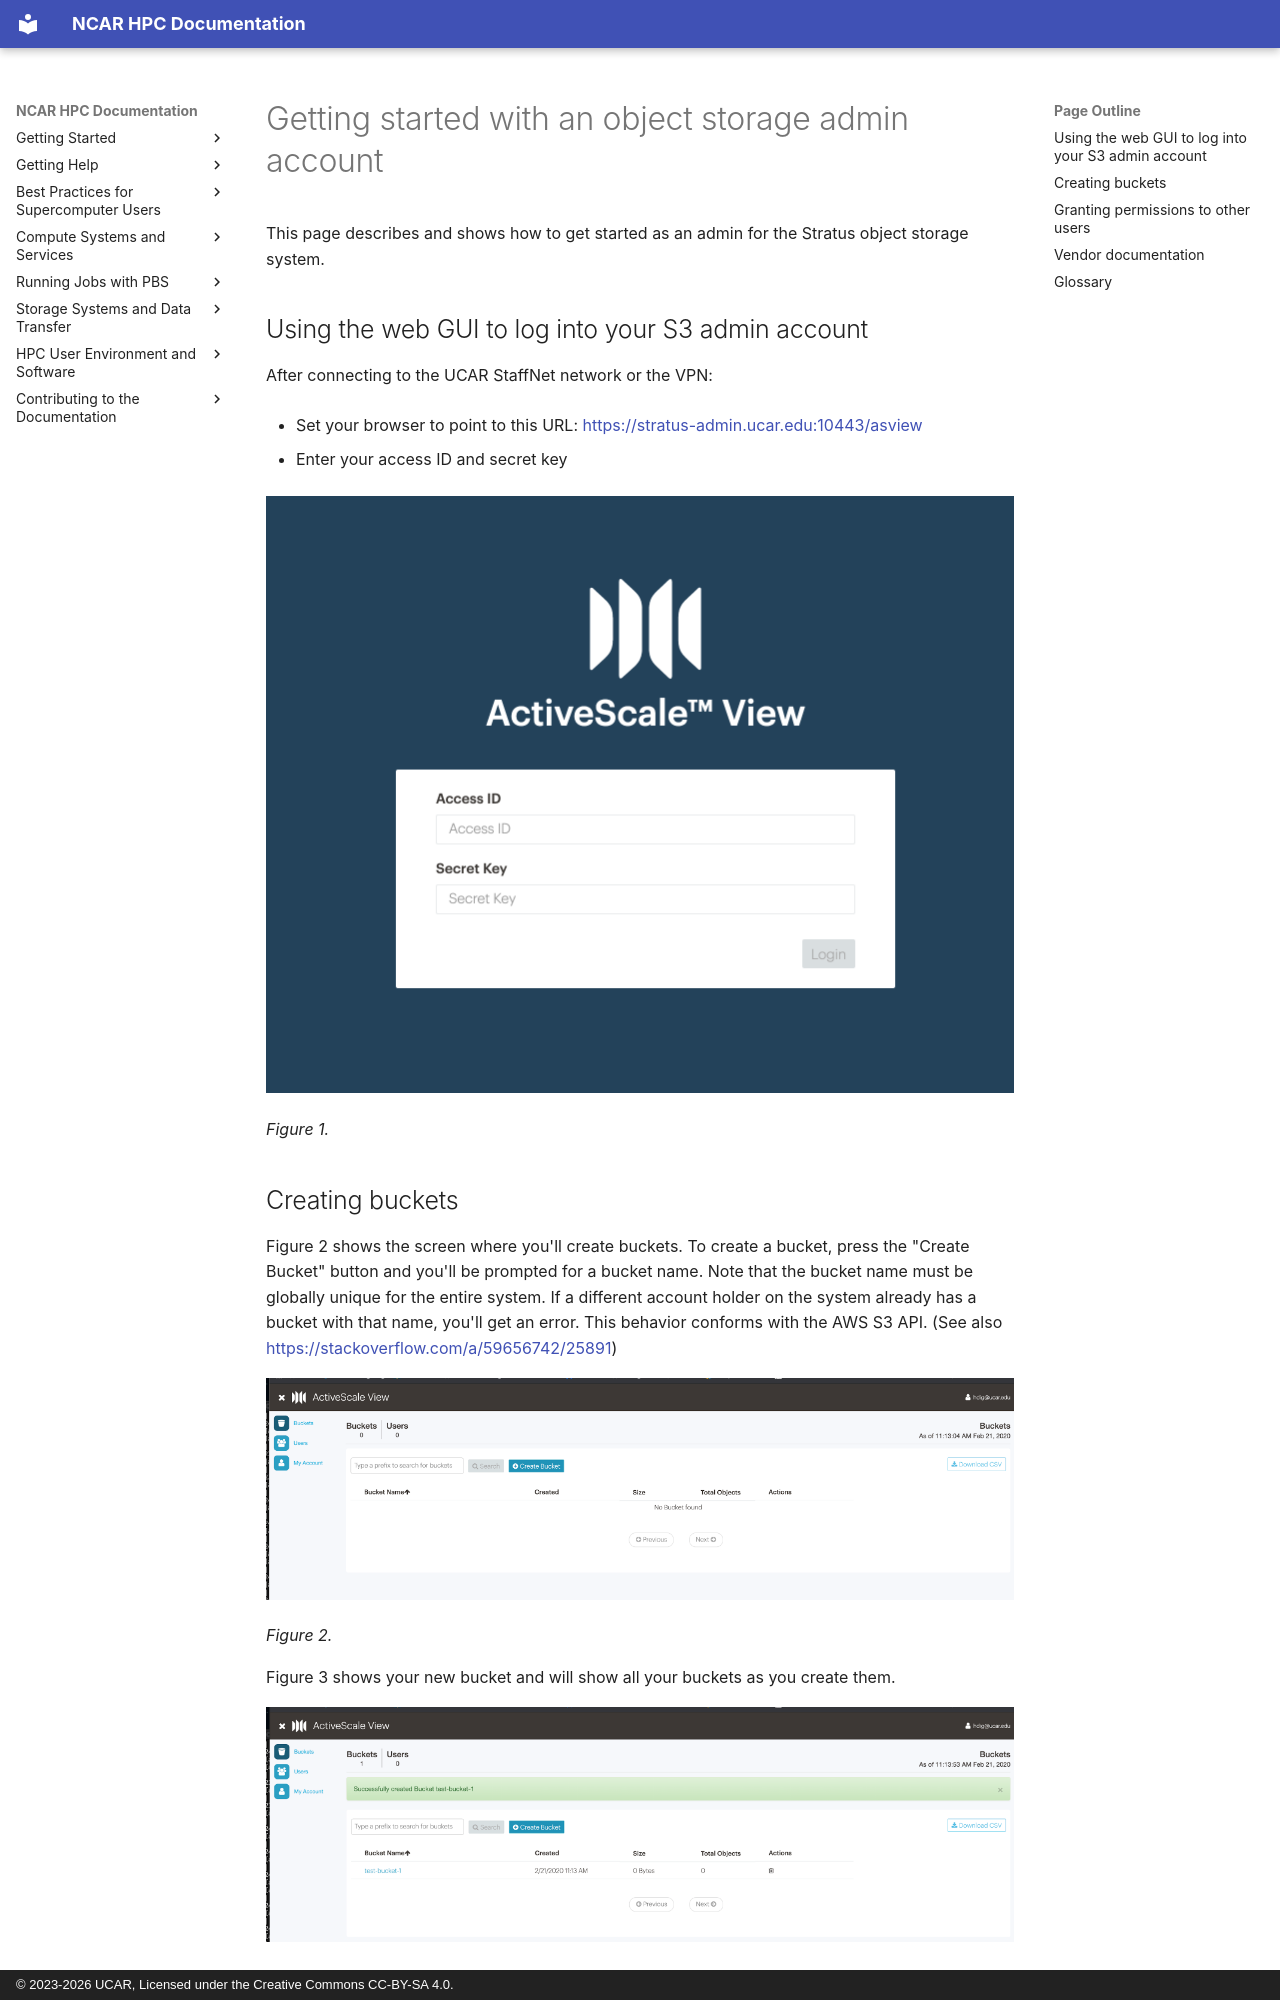

repository: NCAR/HPC-Docs · page: storage-systems/stratus/getting-started-with-an-object-storage-admin-account/index.html · generator: mkdocs · copyright: © 2023-2026 UCAR, Licensed under the Creative Commons CC-BY-SA 4.0.

<!-- OLD CONTENT REMOVE LATER -->
<!-- OLD CONTENT REMOVE LATER -->
<!-- OLD CONTENT REMOVE LATER -->

# Getting started with an object storage admin account

This page describes and shows how to get started as an admin for the
Stratus object storage system.

## Using the web GUI to log into your S3 admin account

After connecting to the UCAR StaffNet network or the VPN:

- Set your browser to point to this
  URL: https://stratus-admin.ucar.edu:10443/asview

- Enter your access ID and secret key

![](getting-started-with-an-object-storage-admin-account/media/image1.png)

*Figure 1.*
